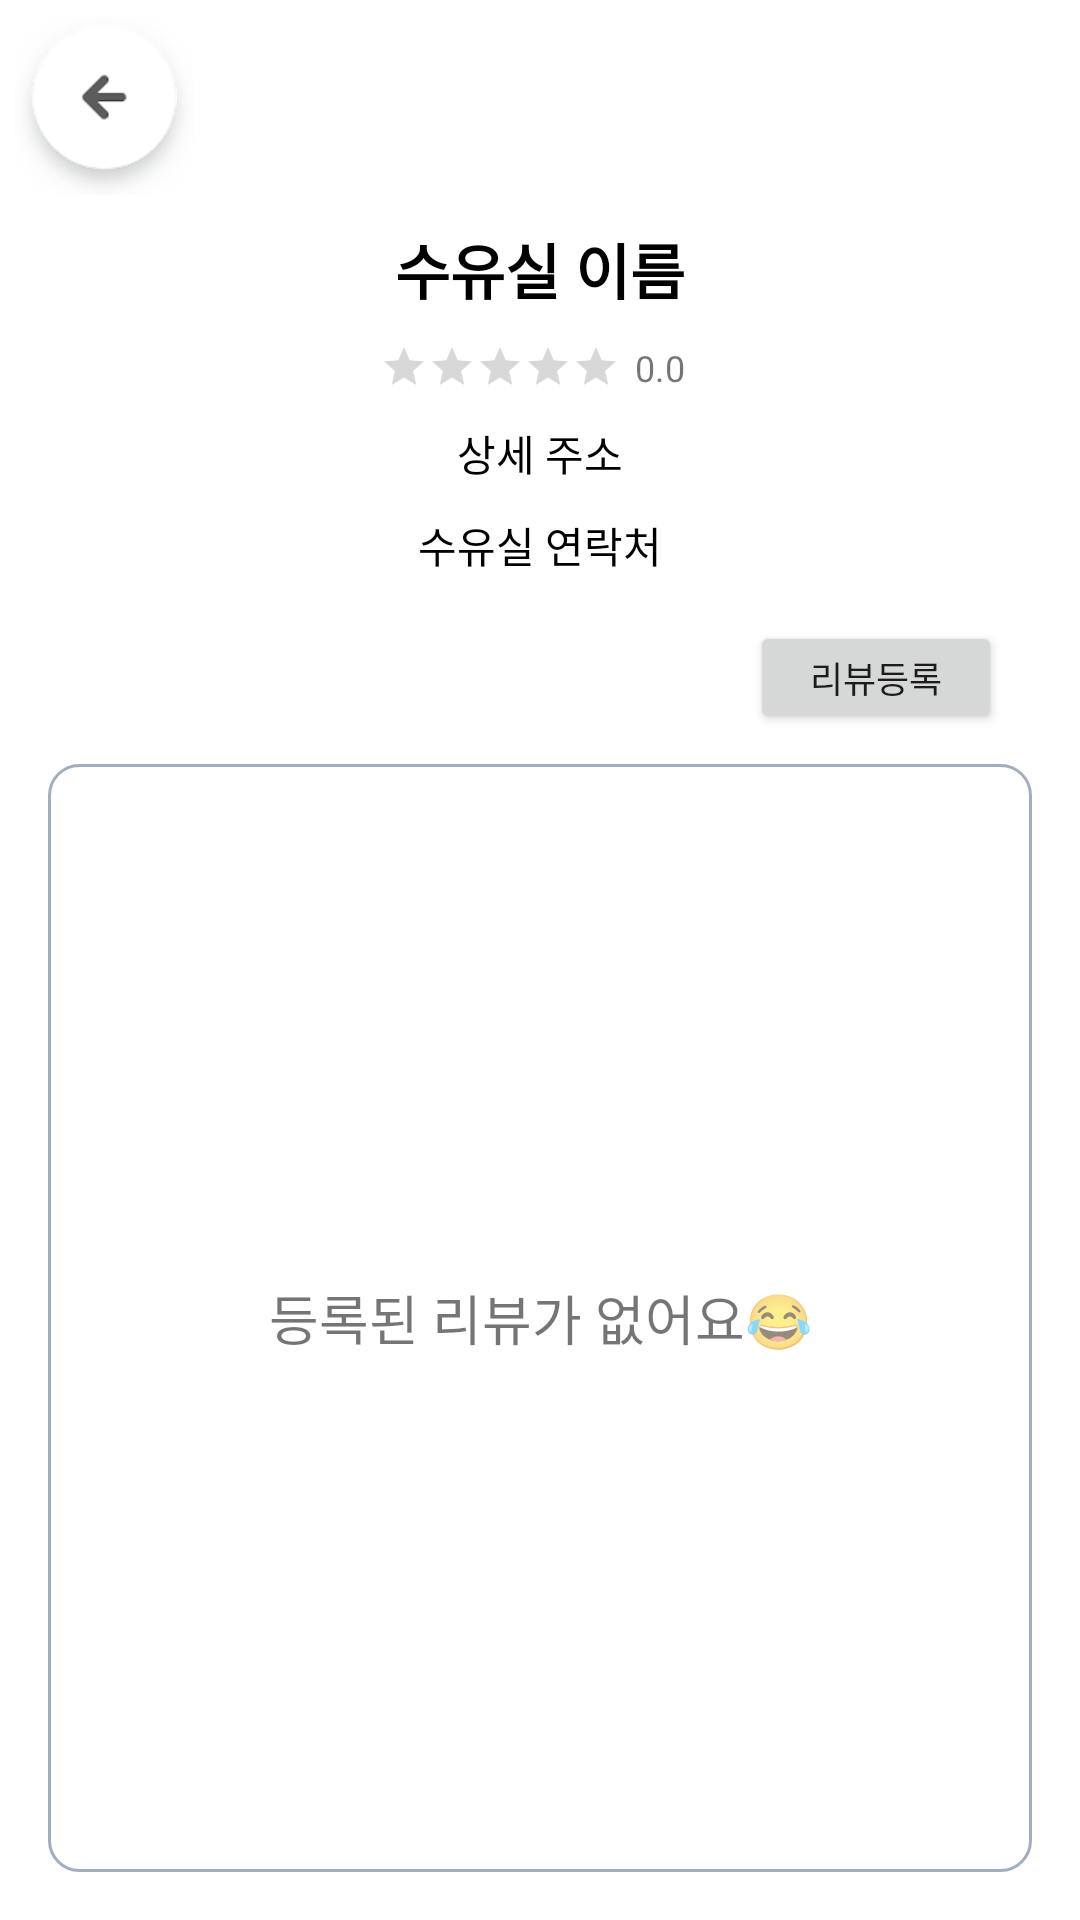

Produce the Android XML layout that renders to this screen, including the resource entries it uses.
<!-- AndroidManifest.xml: application theme Theme.MilkyWay -->
<!-- res/layout/activity_room_detail.xml -->
<?xml version="1.0" encoding="utf-8"?>
<LinearLayout xmlns:android="http://schemas.android.com/apk/res/android"
    xmlns:app="http://schemas.android.com/apk/res-auto"
    xmlns:tools="http://schemas.android.com/tools"
    android:layout_width="match_parent"
    android:layout_height="match_parent"
    android:orientation="vertical"
    tools:context=".ui.detail.RoomDetailActivity">

    <LinearLayout
        android:layout_width="match_parent"
        android:layout_height="wrap_content">

        <ImageButton
            android:id="@+id/icon_back"
            android:layout_width="60dp"
            android:layout_height="60dp"
            android:layout_margin="5dp"
            android:background="#FFFFFF"
            android:scaleType="fitCenter"
            android:src="@drawable/backimg"
            app:layout_constraintLeft_toLeftOf="parent"
            app:layout_constraintTop_toTopOf="parent"
            tools:ignore="SpeakableTextPresentCheck" />
    </LinearLayout>

    <LinearLayout
        android:orientation="vertical"
        android:paddingHorizontal="16dp"
        android:paddingBottom="16dp"
        android:layout_width="match_parent"
        android:layout_height="match_parent">
        <LinearLayout
            android:id="@+id/room_info"
            android:layout_width="match_parent"
            android:layout_height="wrap_content"
            android:gravity="center_horizontal"
            android:orientation="vertical">

            <TextView
                android:id="@+id/room_name"
                android:text="수유실 이름"
                android:textSize="20dp"
                android:textStyle="bold"
                android:textColor="@color/black"
                android:layout_width="wrap_content"
                android:padding="5dp"
                android:layout_height="wrap_content"/>
            <LinearLayout
                android:layout_width="match_parent"
                android:layout_height="wrap_content"
                android:padding="5dp"
                android:gravity="center">
                <RatingBar
                    android:id="@+id/ratingAvg"
                    style="@android:style/Widget.DeviceDefault.RatingBar.Small"
                    android:layout_width="wrap_content"
                    android:layout_height="wrap_content"
                    android:isIndicator="true"
                    android:layout_gravity="center"
                    android:stepSize="0.5"
                    android:progressTint="#ffe140"
                    android:numStars="5" />
                <TextView
                    android:text="0.0"
                    android:textSize="12dp"
                    android:id="@+id/reviewAvg"
                    android:paddingHorizontal="5dp"
                    android:layout_width="wrap_content"
                    android:layout_height="wrap_content"
                    android:minHeight="0dp"
                    android:minWidth="0dp"/>
            </LinearLayout>
            <TextView
                android:id="@+id/room_address"
                android:text="상세 주소"
                android:textColor="@color/black"
                android:padding="5dp"
                android:layout_width="wrap_content"
                android:layout_height="wrap_content"/>
            <TextView
                android:id="@+id/room_callnumber"
                android:text="수유실 연락처"
                android:textColor="@color/black"
                android:padding="5dp"
                android:layout_width="wrap_content"
                android:layout_height="wrap_content"/>

        </LinearLayout>

        <LinearLayout
            android:layout_width="match_parent"
            android:layout_height="wrap_content"
            android:padding="10dp"
            android:gravity="right">


            <Button
                android:text="리뷰등록"
                android:textSize="12sp"
                android:paddingVertical="10dp"
                android:paddingHorizontal="20dp"
                android:id="@+id/reviewAdd"
                android:layout_width="wrap_content"
                android:layout_height="wrap_content"
                android:minHeight="0dp"
                android:minWidth="0dp"/>
        </LinearLayout>

        <LinearLayout
            android:layout_width="match_parent"
            android:layout_height="match_parent"
            android:padding="16dp"
            android:background="@drawable/room_detail_layout"
            android:orientation="vertical">



            <TextView
                android:id="@+id/noReview"
                android:layout_width="match_parent"
                android:layout_height="match_parent"
                android:gravity="center"
                android:textSize="18dp"
                android:text="등록된 리뷰가 없어요😂" />

            <androidx.recyclerview.widget.RecyclerView
                android:id="@+id/recyclerview"
                android:layout_width="match_parent"
                android:layout_height="match_parent" />

        </LinearLayout>
    </LinearLayout>

</LinearLayout>
<!-- resources referenced by this layout -->
<resources>
  <color name="black">#FF000000</color>
  <!-- drawable backimg: png bitmap (drawable, 56394 bytes) -->
  <!-- drawable room_detail_layout (drawable) -->
  <?xml version="1.0" encoding="utf-8"?>
  <shape xmlns:android="http://schemas.android.com/apk/res/android">
      <stroke
          android:color="#A1AEBF"
          android:width="1dp" />
      <corners android:radius="10dp" />
  </shape>
  <style name="Theme.MilkyWay" parent="Theme.MaterialComponents.DayNight.NoActionBar">
          
          <item name="colorPrimary">#6C5CE7</item>
          <item name="colorPrimaryVariant">#80C7CDFF</item>
          <item name="colorOnPrimary">@color/white</item>
          
          <item name="colorSecondary">#6C5CE7</item>
          <item name="colorSecondaryVariant">#80C7CDFF</item>
          <item name="colorOnSecondary">@color/white</item>
          
  
          <item name="android:statusBarColor">@android:color/transparent
          </item>
          <item name="android:windowDrawsSystemBarBackgrounds" tools:targetApi="lollipop">true</item>
          <item name="android:windowFullscreen">true</item>
          
          <item name="windowActionBar">false</item>
          <item name="windowNoTitle">true</item>
  
          <item name="colorControlHighlight">#80C7CDFF</item>
  
      </style>
  <color name="white">#FFFFFFFF</color>
</resources>
